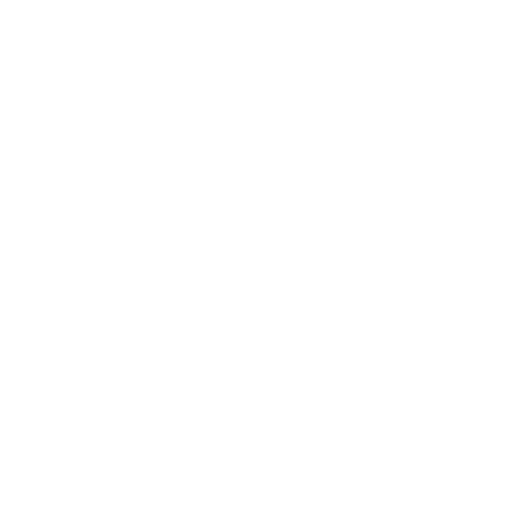
t = 0.00 s
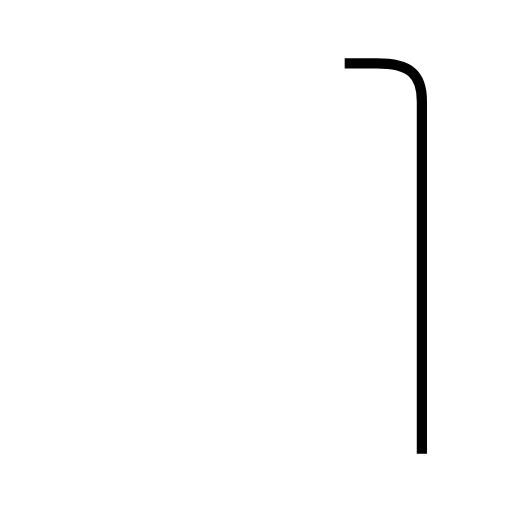
t = 1.33 s
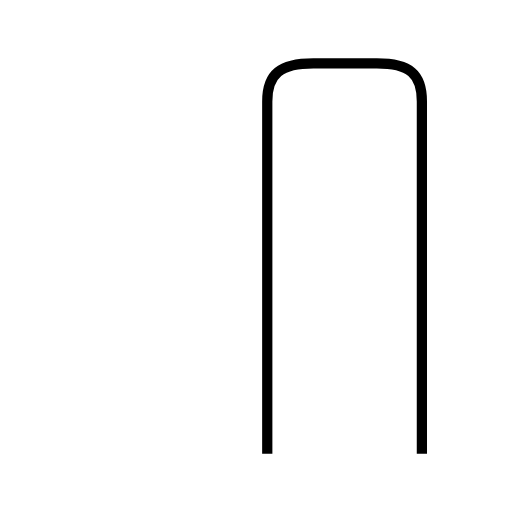
t = 2.65 s
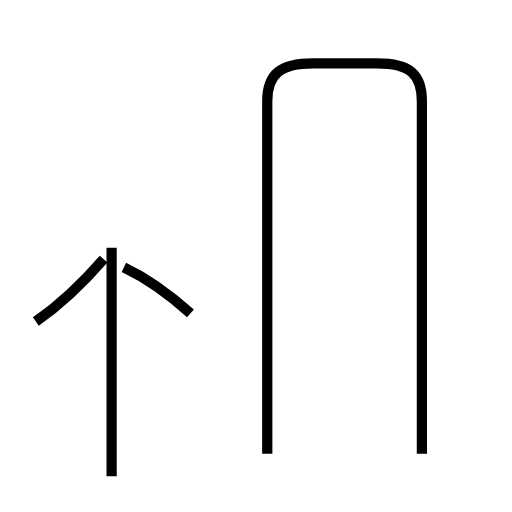
t = 3.83 s
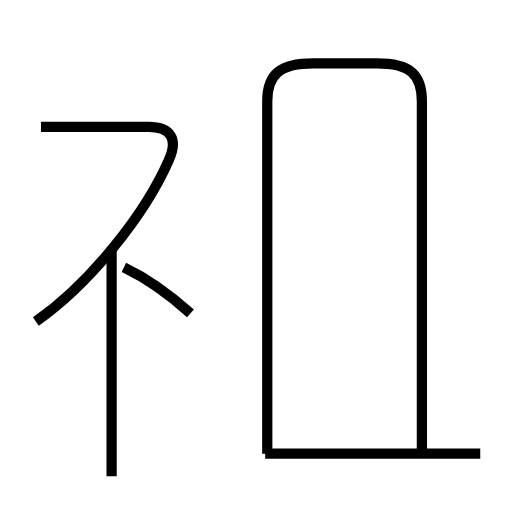
t = 5.27 s
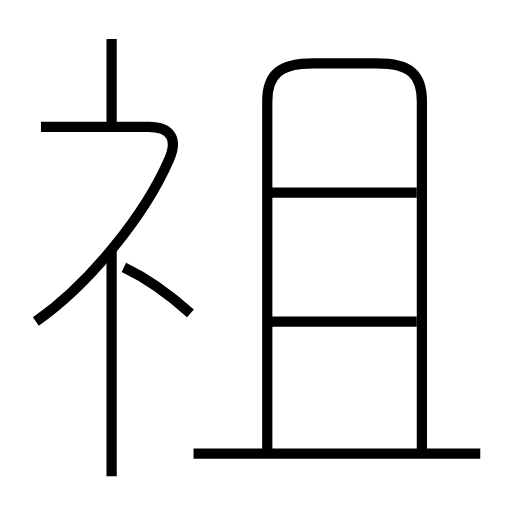
t = 6.61 s

The animated SVG that drew these frames (rendered in a browser with its animation timeline set to each time). Animation: 8 SMIL elements (animate=8); one cycle of 6.61 s.

<?xml version='1.0' encoding='utf-8'?>
<svg viewBox="0.0 -6.0 50.0 50.0" version="1.1" xmlns="http://www.w3.org/2000/svg"><rect x="-1000" y="-1000" width="2000" height="2000" stroke="white" fill="white" /><g style="fill:none;stroke:#000000;stroke-width:1"><path d="M 41.2 0.3 L 41.2 -34.1 C 41.2 -36.8 40.0 -37.8 36.8 -37.8 L 30.6 -37.8 C 27.4 -37.8 26.1 -36.8 26.1 -34.1 L 26.1 0.3 " transform="translate(0.0 38.0)" stroke-dasharray="88.47894826830161" stroke-dashoffset="88.47894826830161"><animate attributeName="stroke-dashoffset" from="88.47894826830161" to="0" dur="2.654368448049048s" begin="0s" fill="freeze" /></path><path d="M 10.9 2.5 L 10.9 -19.8 " transform="translate(0.0 38.0)" stroke-dasharray="22.3" stroke-dashoffset="22.3"><animate attributeName="stroke-dashoffset" from="22.3" to="0" dur="0.669s" begin="2.654368448049048s" fill="freeze" /></path><path d="M 18.6 -13.4 C 16.5 -15.3 14.2 -16.9 12.1 -17.9 " transform="translate(0.0 38.0)" stroke-dasharray="7.932095492896056" stroke-dashoffset="7.932095492896056"><animate attributeName="stroke-dashoffset" from="7.932095492896056" to="0" dur="0.23796286478688167s" begin="3.323368448049048s" fill="freeze" /></path><path d="M 3.5 -12.6 C 8.8 -16.3 14.2 -23.1 16.5 -28.4 C 17.4 -30.4 16.7 -31.6 14.5 -31.6 L 4.0 -31.6 " transform="translate(0.0 38.0)" stroke-dasharray="36.04909693866855" stroke-dashoffset="36.04909693866855"><animate attributeName="stroke-dashoffset" from="36.04909693866855" to="0" dur="1.0814729081600565s" begin="3.5613313128359296s" fill="freeze" /></path><path d="M 46.9 0.3 L 18.9 0.3 " transform="translate(0.0 38.0)" stroke-dasharray="28.0" stroke-dashoffset="28.0"><animate attributeName="stroke-dashoffset" from="28.0" to="0" dur="0.84s" begin="4.642804220995986s" fill="freeze" /></path><path d="M 40.7 -12.6 L 26.3 -12.6 " transform="translate(0.0 38.0)" stroke-dasharray="14.400000000000002" stroke-dashoffset="14.400000000000002"><animate attributeName="stroke-dashoffset" from="14.400000000000002" to="0" dur="0.43200000000000005s" begin="5.482804220995986s" fill="freeze" /></path><path d="M 10.9 -31.4 L 10.9 -40.2 " transform="translate(0.0 38.0)" stroke-dasharray="8.800000000000004" stroke-dashoffset="8.800000000000004"><animate attributeName="stroke-dashoffset" from="8.800000000000004" to="0" dur="0.2640000000000001s" begin="5.914804220995986s" fill="freeze" /></path><path d="M 40.7 -25.2 L 26.3 -25.2" transform="translate(0.0 38.0)" stroke-dasharray="14.400000000000002" stroke-dashoffset="14.400000000000002"><animate attributeName="stroke-dashoffset" from="14.400000000000002" to="0" dur="0.43200000000000005s" begin="6.178804220995986s" fill="freeze" /></path></g></svg>
